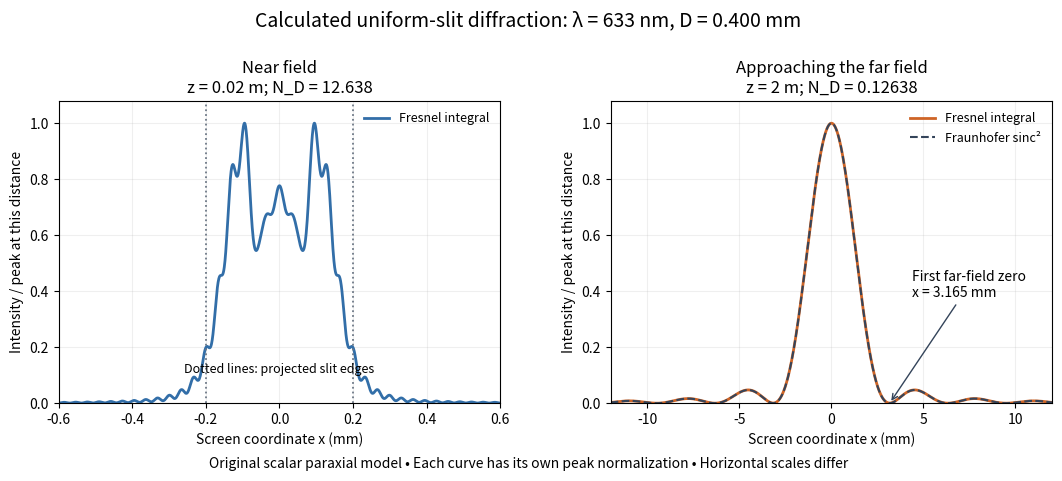

The script that saved this image: (Note: this script raises an exception after producing the figure.)
"""Original numerical Fresnel slit profiles, not experimental observations.

Python 3.14, NumPy 2.3, Matplotlib 3.10. Run from _media; output in CWD.
Composite trapezoidal quadrature includes both aperture endpoints.
"""
from pathlib import Path

import matplotlib.pyplot as plt
import numpy as np

WAVELENGTH = 633e-9
WIDTH = .4e-3


def amplitude(q, fresnel_number, samples=4097):
    """Dimensionless aperture integral; q = x D / (lambda z)."""
    t = np.linspace(-.5, .5, samples)
    q = np.asarray(q)
    result = np.empty(q.size, dtype=complex)
    for start in range(0, q.size, 128):
        chunk = q.ravel()[start:start + 128]
        integrand = np.exp(1j * np.pi * fresnel_number * t**2
                          - 2j * np.pi * chunk[:, None] * t)
        result[start:start + len(chunk)] = np.trapezoid(integrand, t, axis=1)
    return result.reshape(q.shape)


def main():
    fig, axes = plt.subplots(1, 2, figsize=(10.8, 4.8), dpi=100)
    fig.set_facecolor("white")
    for ax, distance, extent, color in zip(axes, [.02, 2.0], [.6e-3, .012],
                                          ["#326ea8", "#ce6426"]):
        x = np.linspace(-extent, extent, 1801)
        number = WIDTH**2 / (WAVELENGTH * distance)
        q = x * WIDTH / (WAVELENGTH * distance)
        intensity = number * abs(amplitude(q, number))**2
        ax.plot(x * 1000, intensity / intensity.max(), lw=2, color=color,
                label="Fresnel integral")
        if distance == .02:
            for edge in [-WIDTH / 2, WIDTH / 2]:
                ax.axvline(edge * 1000, color="#6d7886", ls=":", lw=1.3)
            ax.text(.5, .10, "Dotted lines: projected slit edges", ha="center",
                    transform=ax.transAxes, fontsize=9)
            heading = "Near field"
        else:
            ax.plot(x * 1000, np.sinc(q)**2, color="#34445a", ls="--", lw=1.5,
                    label="Fraunhofer sinc²")
            ax.annotate("First far-field zero\nx = 3.165 mm",
                        xy=(WAVELENGTH * distance / WIDTH * 1000, 0),
                        xytext=(4.4, .38), fontsize=10,
                        arrowprops={"arrowstyle": "->", "color": "#34445a"})
            heading = "Approaching the far field"
        ax.set_title(f"{heading}\nz = {distance:g} m; N_D = {number:.5g}",
                     fontsize=12)
        ax.set_xlabel("Screen coordinate x (mm)")
        ax.set_ylabel("Intensity / peak at this distance")
        ax.set_xlim(-extent * 1000, extent * 1000)
        ax.set_ylim(0, 1.08)
        ax.grid(alpha=.2)
        ax.legend(loc="upper right", fontsize=9, frameon=False)
    fig.suptitle("Calculated uniform-slit diffraction: λ = 633 nm, D = 0.400 mm",
                 fontsize=14, y=.98)
    fig.text(.5, .025, "Original scalar paraxial model • Each curve has its own peak normalization • Horizontal scales differ",
             ha="center", fontsize=10)
    fig.subplots_adjust(left=.065, right=.985, bottom=.16, top=.79, wspace=.25)
    fig.savefig(Path.cwd() / (Path(__file__).stem + ".png"),
                facecolor="white", transparent=False)
    plt.close(fig)


if __name__ == "__main__":
    main()
